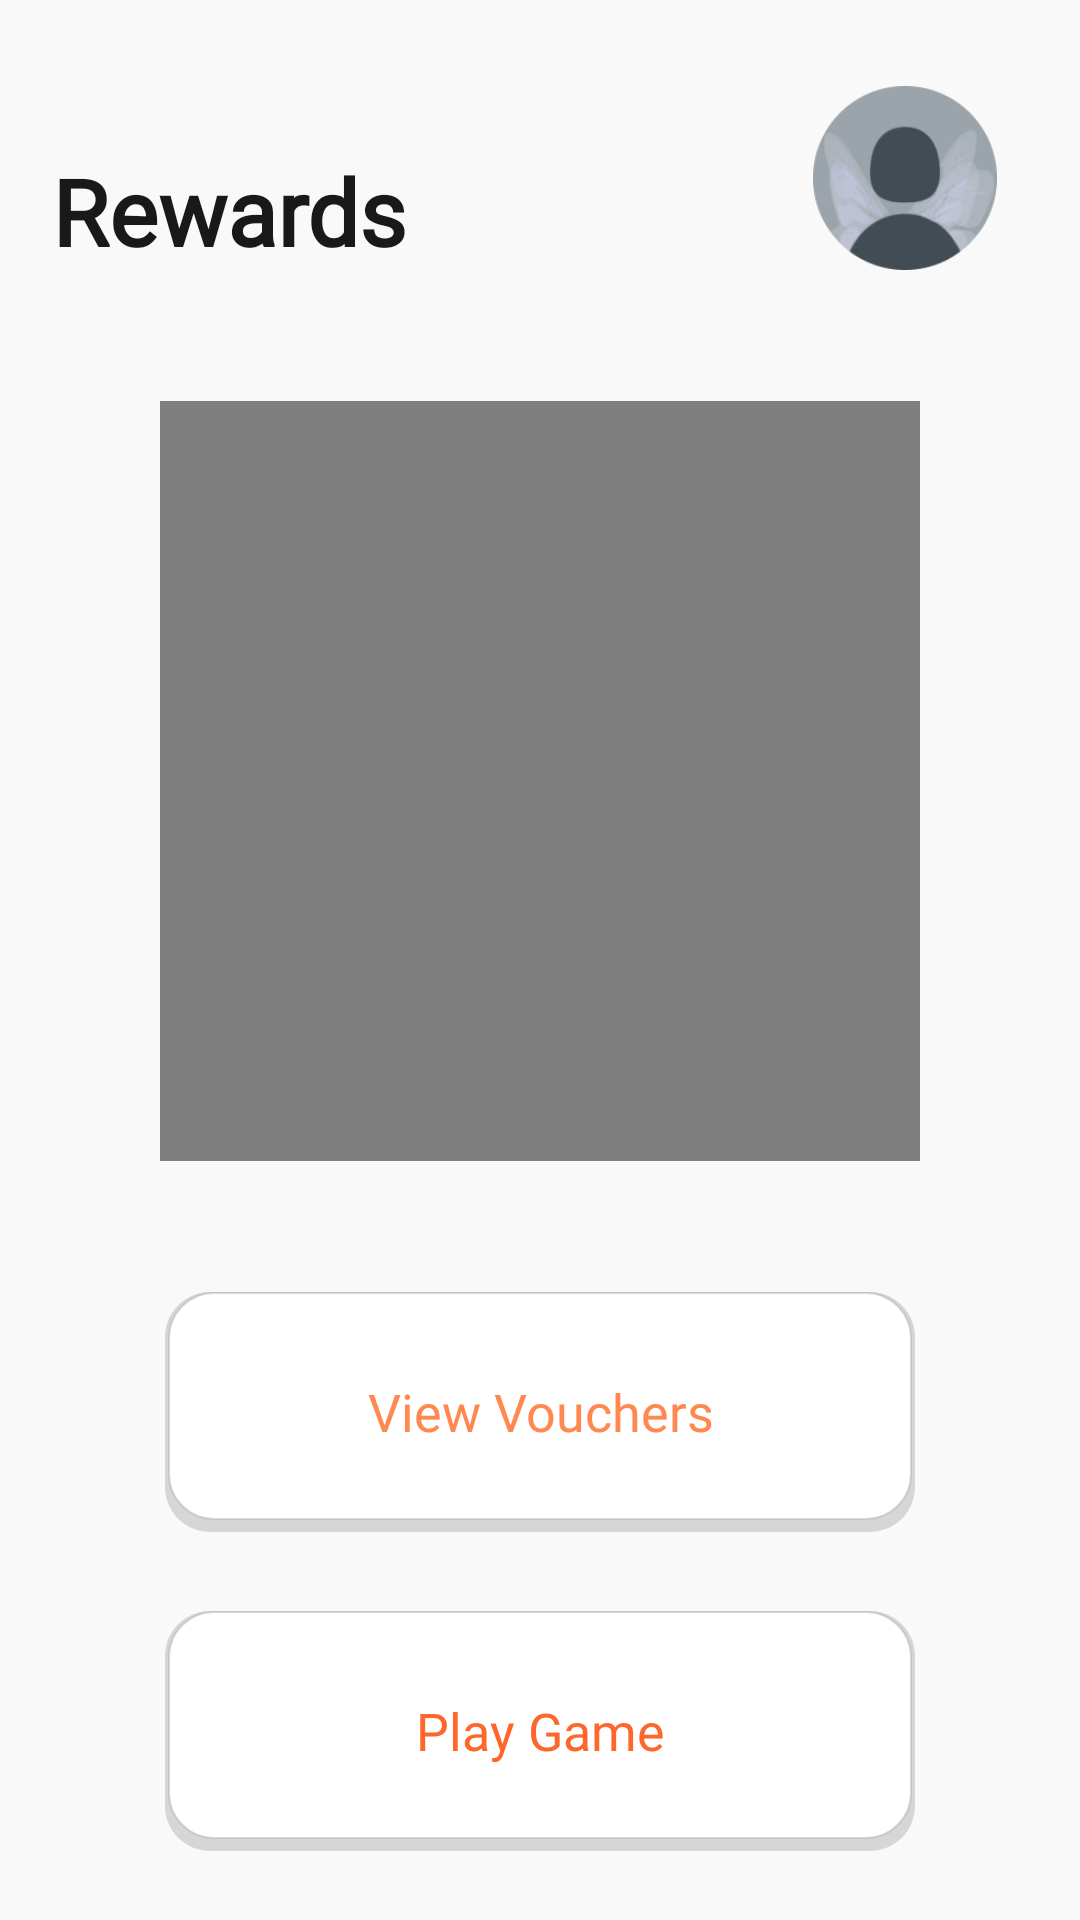

Produce the Android XML layout that renders to this screen, including the resource entries it uses.
<!-- AndroidManifest.xml: application theme Theme.MyApp -->
<!-- res/layout/fragment_rewards.xml -->
<?xml version="1.0" encoding="utf-8"?>
<RelativeLayout xmlns:android="http://schemas.android.com/apk/res/android"
    xmlns:tools="http://schemas.android.com/tools"
    android:layout_width="match_parent"
    android:layout_height="match_parent"
    tools:context=".RewardsFragment"
    android:gravity="end"
    android:id="@+id/RewardsScreen"
    android:orientation="vertical"
    style="@style/groupStylegray_50"
    android:background="@color/gray_50">

    <ImageView
        android:id="@+id/imageProfilePicture"
        android:layout_width="@dimen/_70pxh"
        android:layout_height="@dimen/_70pxh"
        android:layout_gravity="end"
        android:layout_marginStart="@dimen/_310pxh"
        android:layout_marginTop="@dimen/_40pxv"
        android:layout_marginEnd="@dimen/_8pxh"
        android:src="@drawable/img_profilepic"
        tools:ignore="ContentDescription"
        tools:src="@drawable/img_profilepic" />

    <LinearLayout
        style="@style/groupStylecornerRadius_1"
        android:layout_width="match_parent"
        android:layout_height="800dp"
        android:layout_centerHorizontal="true"
        android:gravity="start"
        android:layout_marginTop="@dimen/_55pxh"
        android:orientation="vertical">

        <TextView
            android:id="@+id/txtRewards"
            style="@style/txtWorkSansromansemibold32"
            android:layout_width="fill_parent"
            android:layout_height="wrap_content"
            android:layout_marginStart="@dimen/_20pxh"
            android:layout_marginTop="@dimen/_2pxh"
            android:layout_marginEnd="@dimen/_60pxh"
            android:gravity="start"
            android:lineSpacingExtra="@dimen/_1pxh"
            android:text="Rewards"
            android:textSize="@dimen/_35pxh">
        </TextView>


        <VideoView
            android:id="@+id/videoView"
            android:layout_width="@dimen/_290pxh"
            android:layout_height="@dimen/_290pxh"
            android:layout_gravity="center_horizontal"
            android:layout_marginTop="@dimen/_60pxv"
            android:scaleType="fitXY" />

        <androidx.appcompat.widget.AppCompatButton
            android:id="@+id/btnViewVoucher"
            style="@style/btnSolidRoundedOutline"
            android:layout_width="250dp"
            android:layout_height="80dp"
            android:layout_centerHorizontal="true"
            android:layout_gravity="center_horizontal"
            android:layout_marginTop="@dimen/_50pxh"
            android:gravity="center"
            android:lineSpacingExtra="@dimen/_4pxh"
            android:paddingStart="@dimen/_10pxh"
            android:paddingTop="@dimen/_10pxv"
            android:paddingEnd="@dimen/_10pxh"
            android:paddingBottom="@dimen/_10pxv"
            android:singleLine="true"
            android:text="View Vouchers"
            android:textAllCaps="false"
            android:textColor="@color/deep_orange_300"
            android:background="@drawable/shadow_button"
            >
        </androidx.appcompat.widget.AppCompatButton>



        <androidx.appcompat.widget.AppCompatButton
            android:id="@+id/btnPlayGame"
            style="@style/btnSolidRoundedOutline"
            android:layout_width="250dp"
            android:layout_height="80dp"
            android:layout_centerHorizontal="true"
            android:layout_gravity="center_horizontal"
            android:layout_marginTop="@dimen/_30pxh"
            android:gravity="center"
            android:lineSpacingExtra="@dimen/_4pxh"
            android:paddingStart="@dimen/_10pxh"
            android:paddingTop="@dimen/_10pxv"
            android:paddingEnd="@dimen/_10pxh"
            android:paddingBottom="@dimen/_10pxv"
            android:singleLine="true"
            android:text="Play Game"
            android:textAllCaps="false"
            android:textColor="@color/deep_orange_500"
            android:background="@drawable/shadow_button">
        </androidx.appcompat.widget.AppCompatButton>

    </LinearLayout>


</RelativeLayout>
<!-- resources referenced by this layout -->
<resources>
  <color name="deep_orange_300">#ff8850</color>
  <color name="deep_orange_500">#fe662b</color>
  <color name="gray_50">#f9f9f9</color>
  <dimen name="_10pxh">10.0dp</dimen>
  <dimen name="_10pxv">10.0dp</dimen>
  <dimen name="_1pxh">1.0dp</dimen>
  <dimen name="_20pxh">20.0dp</dimen>
  <dimen name="_290pxh">290.0dp</dimen>
  <dimen name="_2pxh">2.0dp</dimen>
  <dimen name="_30pxh">30.0dp</dimen>
  <dimen name="_310pxh">310.0dp</dimen>
  <dimen name="_35pxh">35.0dp</dimen>
  <dimen name="_40pxv">40.0dp</dimen>
  <dimen name="_4pxh">4.0dp</dimen>
  <dimen name="_50pxh">50.0dp</dimen>
  <dimen name="_55pxh">55.0dp</dimen>
  <dimen name="_60pxh">60.0dp</dimen>
  <dimen name="_60pxv">60.0dp</dimen>
  <dimen name="_70pxh">70.0dp</dimen>
  <dimen name="_8pxh">8.0dp</dimen>
  <!-- drawable img_profilepic: png bitmap (drawable, 16428 bytes) -->
  <!-- drawable shadow_button (drawable) -->
  <?xml version="1.0" encoding="utf-8"?>
  <layer-list xmlns:android="http://schemas.android.com/apk/res/android">
      <item>
          <shape android:shape="rectangle">
              <solid android:color="@color/gray"/>
              <corners android:radius="15dp"/>
  
          </shape>
      </item>
  
      <item
          android:left="1dp"
          android:right="1dp"
          android:top="0dp"
          android:bottom="4dp">
          <shape android:shape="rectangle">
              <solid android:color="@color/white_A700"/>
              <corners android:radius="15dp" />
              <stroke android:color="@color/gray" android:width="0.6dp" />
  
          </shape>
      </item>
  </layer-list>
  <style name="btnSolidRoundedOutline">
          <item name="android:textSize">@dimen/_20pxh</item>
          <item name="android:textColor">@color/red_A700</item>
          <item name="android:fontFamily">@font/work_sans</item>
          <item name="android:textFontWeight" tools:targetApi="p">500</item>
          <item name="android:background">@drawable/rectangle_bg_white_a700_border_black_900_0c_radius_12</item>
      </style>
  <style name="groupStylecornerRadius_1">
          <item name="android:background">@drawable/rectangle_radius_83_17</item>
      </style>
  <style name="groupStylegray_50">
          <item name="android:background">@drawable/rectangle_bg_gray_50</item>
      </style>
  <style name="txtWorkSansromansemibold32">
          <item name="android:textSize">@dimen/_32pxh</item>
          <item name="android:textColor">@color/gray_901</item>
          <item name="android:fontFamily">@font/work_sans</item>
          <item name="android:textFontWeight" tools:targetApi="p">600</item>
      </style>
  <color name="gray">#77AEAEAE</color>
  <color name="white_A700">#ffffff</color>
  <color name="red_A700">#ff0404</color>
  <!-- drawable rectangle_bg_white_a700_border_black_900_0c_radius_12 (drawable) -->
  <?xml version="1.0" encoding="UTF-8"?>
  <shape android:shape="rectangle" xmlns:android="http://schemas.android.com/apk/res/android">
      <solid android:color="@color/white_A700"/>
      <corners android:radius="@dimen/_12pxh"/>
      <stroke android:color="@color/black_900_0c" android:width="@dimen/_1pxh"/>
  </shape>
  <!-- drawable rectangle_radius_83_17 (drawable) -->
  <?xml version="1.0" encoding="UTF-8"?>
  <shape android:shape="rectangle" xmlns:android="http://schemas.android.com/apk/res/android">
      <corners android:radius="@dimen/_83pxh"/>
  </shape>
  <dimen name="_32pxh">32.0dp</dimen>
  <color name="gray_901">#18191a</color>
  <dimen name="_12pxh">12.0dp</dimen>
  <color name="black_900_0c">#0c000000</color>
  <dimen name="_83pxh">83.0dp</dimen>
</resources>
